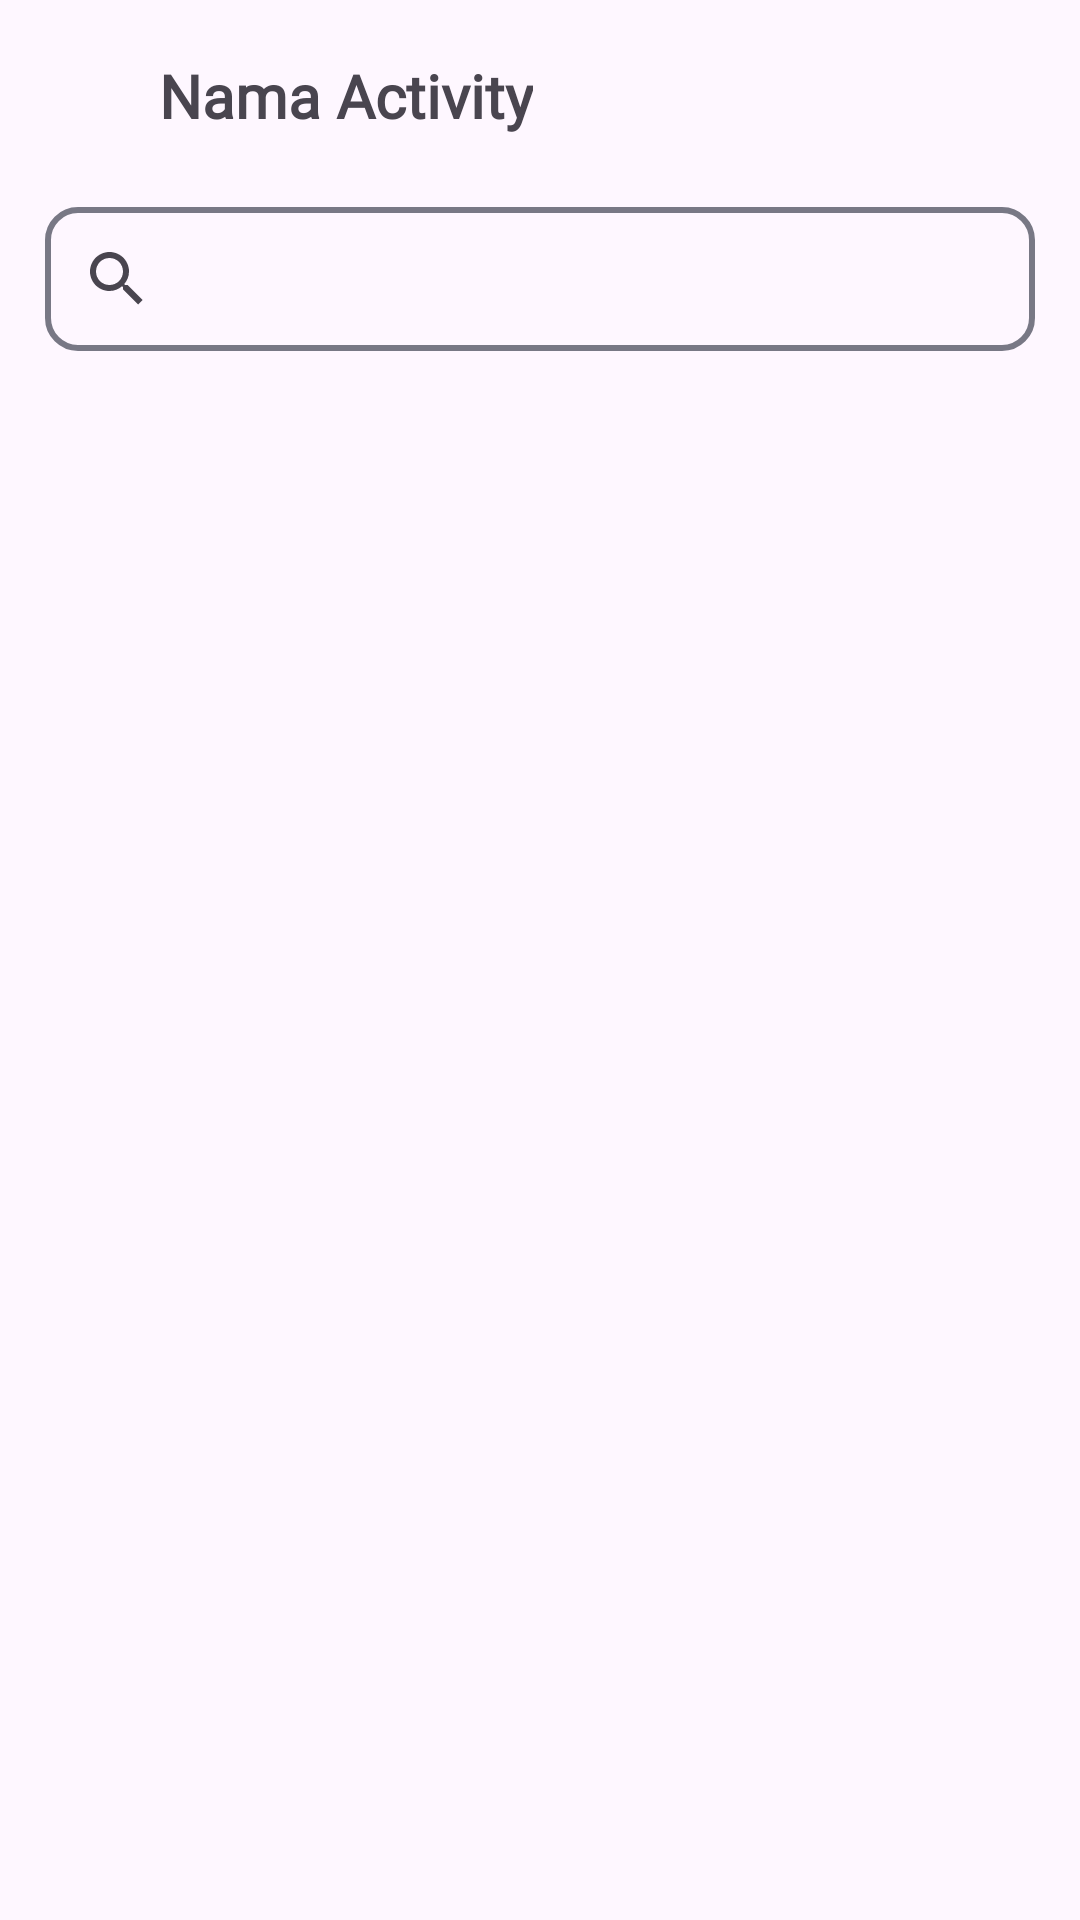

Here is an Android app screen rendered from its layout file. Give the layout XML and the strings, colors and styles it references.
<!-- AndroidManifest.xml: application theme Theme.ImunisasiKu -->
<!-- res/layout/activity_kelola_akun.xml -->
<?xml version="1.0" encoding="utf-8"?>
<androidx.constraintlayout.widget.ConstraintLayout xmlns:android="http://schemas.android.com/apk/res/android"
    xmlns:app="http://schemas.android.com/apk/res-auto"
    xmlns:tools="http://schemas.android.com/tools"
    android:layout_width="match_parent"
    android:layout_height="match_parent"
    tools:context=".admin.ui.KelolaAkun">

    <include
        android:id="@+id/include"
        layout="@layout/toolbar" />

    <androidx.appcompat.widget.SearchView
        android:id="@+id/searchView"
        android:layout_width="match_parent"
        android:layout_height="wrap_content"
        android:layout_marginTop="5dp"
        android:layout_marginHorizontal="15dp"
        android:background="@drawable/bg_outline_grey"
        app:closeIcon="@drawable/vector_baseline_close"
        app:layout_constraintEnd_toEndOf="parent"
        app:layout_constraintStart_toStartOf="parent"
        app:layout_constraintTop_toBottomOf="@+id/include"
        app:queryHint="Cari nama imunisasi"
        app:searchHintIcon="@null" />

    <androidx.recyclerview.widget.RecyclerView
        android:layout_width="match_parent"
        android:layout_height="wrap_content"
        app:layout_constraintEnd_toEndOf="parent"
        app:layout_constraintStart_toStartOf="parent"
        app:layout_constraintTop_toBottomOf="@+id/searchView"
        android:layout_marginTop="15dp"
        android:layout_marginHorizontal="20dp"
        tools:listitem="@layout/item_kelola_akun"
        android:foregroundGravity="center"/>

</androidx.constraintlayout.widget.ConstraintLayout>
<!-- res/layout/toolbar.xml (included above) -->
<?xml version="1.0" encoding="utf-8"?>
<Toolbar xmlns:android="http://schemas.android.com/apk/res/android"
    android:id="@+id/toolbar"
    android:layout_width="match_parent"
    android:layout_height="?actionBarSize"
    android:elevation="3dp"
    android:gravity="center_horizontal">

    <ImageButton
        android:id="@+id/btn_back"
        android:layout_width="wrap_content"
        android:layout_height="wrap_content"
        android:backgroundTint="#00FFFFFF"
        android:paddingStart="15dp"
        android:paddingEnd="8dp"
        android:src="@drawable/vector_back" />

    <TextView
        android:id="@+id/tv_toolbar"
        android:layout_width="wrap_content"
        android:layout_height="wrap_content"
        android:layout_marginStart="30dp"
        android:fontFamily="@font/poppins_medium"
        android:text="Nama Activity"
        android:textAlignment="center"
        android:textSize="20sp"
        android:textStyle="bold" />

</Toolbar>
<!-- res/layout/item_kelola_akun.xml (included above) -->
<androidx.cardview.widget.CardView xmlns:card_view="http://schemas.android.com/apk/res-auto"
    xmlns:android="http://schemas.android.com/apk/res/android"
    xmlns:tools="http://schemas.android.com/tools"
    android:id="@+id/item_jenis_imunisasi"
    android:layout_width="350dp"
    android:layout_height="wrap_content"
    android:layout_gravity="center"
    android:layout_marginTop="15dp"
    android:layout_marginEnd="25dp"
    android:layout_marginBottom="4dp"
    card_view:cardCornerRadius="20dp"
    android:elevation="2dp">

    <androidx.constraintlayout.widget.ConstraintLayout
        android:layout_width="match_parent"
        android:layout_height="match_parent"
        android:layout_marginHorizontal="10dp"
        android:layout_marginVertical="15dp">

        <ImageView
            android:id="@+id/imageView4"
            android:layout_width="20dp"
            android:layout_height="20dp"
            android:background="@drawable/bg_circle_grey"
            android:padding="2dp"
            android:src="@drawable/vector_user"
            card_view:layout_constraintStart_toStartOf="parent"
            card_view:layout_constraintTop_toTopOf="parent" />

        <LinearLayout
            android:id="@+id/linearLayout5"
            android:layout_width="wrap_content"
            android:layout_height="match_parent"
            android:orientation="vertical"
            android:layout_marginStart="5dp"
            card_view:layout_constraintStart_toEndOf="@+id/imageView4"
            card_view:layout_constraintTop_toTopOf="@+id/imageView4">

            <TextView
                android:id="@+id/textView2"
                android:layout_width="match_parent"
                android:layout_height="wrap_content"
                android:fontFamily="@font/pregular"
                android:text="Nama Akun"
                android:textColor="#787885"
                android:textSize="12sp"
                android:textStyle="bold" />

            <TextView
                android:id="@+id/textView3"
                android:layout_width="match_parent"
                android:layout_height="wrap_content"
                android:fontFamily="@font/poppins_medium"
                android:text="Audy Fitri Ariani"
                android:textStyle="bold" />
        </LinearLayout>

        <ImageView
            android:id="@+id/imageView5"
            android:layout_width="20dp"
            android:layout_height="20dp"
            android:layout_marginTop="44dp"
            android:background="@drawable/bg_circle_grey"
            android:padding="2dp"
            android:src="@drawable/vector_email"
            card_view:layout_constraintStart_toStartOf="parent"
            card_view:layout_constraintTop_toBottomOf="@id/imageView4" />

        <LinearLayout
            android:id="@+id/linearLayout4"
            android:layout_width="wrap_content"
            android:layout_height="match_parent"
            android:orientation="vertical"
            android:layout_marginStart="5dp"
            card_view:layout_constraintStart_toEndOf="@+id/imageView5"
            card_view:layout_constraintTop_toTopOf="@+id/imageView5">

            <TextView
                android:id="@+id/textView4"
                android:layout_width="match_parent"
                android:layout_height="wrap_content"
                android:fontFamily="@font/pregular"
                android:text="Email Akun"
                android:textColor="#787885"
                android:textSize="12sp"
                android:textStyle="bold" />

            <TextView
                android:id="@+id/textView16"
                android:layout_width="match_parent"
                android:layout_height="wrap_content"
                android:fontFamily="@font/poppins_medium"
                android:text="afaryn22@gmail.com"
                android:textStyle="bold" />
        </LinearLayout>

        <ImageButton
            android:id="@+id/imageButton"
            android:layout_width="46dp"
            android:layout_height="52dp"
            android:layout_marginEnd="5dp"
            android:backgroundTint="#03FAF9F9"
            android:outlineProvider="bounds"
            android:scaleType="fitCenter"
            android:src="@drawable/vector_trash"
            card_view:layout_constraintBottom_toBottomOf="parent"
            card_view:layout_constraintEnd_toEndOf="parent"
            card_view:layout_constraintTop_toBottomOf="@+id/linearLayout4" />

        <Button
            android:id="@+id/button3"
            android:layout_width="wrap_content"
            android:layout_height="wrap_content"
            android:layout_marginEnd="8dp"
            android:backgroundTint="#00FFFFFF"
            android:fontFamily="@font/poppins_medium"
            android:text="Edit"
            android:textColor="#1D2089"
            card_view:layout_constraintBottom_toBottomOf="parent"
            card_view:layout_constraintEnd_toStartOf="@+id/imageButton"
            card_view:strokeColor="#1D2089"
            card_view:strokeWidth="2dp" />

    </androidx.constraintlayout.widget.ConstraintLayout>
</androidx.cardview.widget.CardView>
<!-- resources referenced by this layout -->
<resources>
  <!-- drawable bg_circle_grey (drawable) -->
  <?xml version="1.0" encoding="utf-8"?>
  <shape xmlns:android="http://schemas.android.com/apk/res/android">
      <solid android:color="#D3D1D1" /> 
      <corners android:radius="100dp" /> 
  </shape>
  <!-- drawable bg_outline_grey (drawable) -->
  <?xml version="1.0" encoding="utf-8"?>
  <shape xmlns:android="http://schemas.android.com/apk/res/android">
   <size android:width="70dp" android:height="35dp"/>
   <stroke android:color="#787885" android:width="2dp"/>
   <corners android:radius="10dp"/>
  </shape>
  <!-- drawable vector_email: png bitmap (drawable, 1803 bytes) -->
  <!-- drawable vector_trash: png bitmap (drawable, 2490 bytes) -->
  <!-- drawable vector_user: png bitmap (drawable, 3212 bytes) -->
  <style name="Theme.ImunisasiKu" parent="Base.Theme.ImunisasiKu" />
  <style name="Base.Theme.ImunisasiKu" parent="Theme.Material3.DayNight.NoActionBar">
          
          <item name="colorPrimary">@color/pink</item>
          <item name="android:statusBarColor">@color/black30</item>
      </style>
  <color name="pink">#E4007F</color>
  <color name="black30">#4D000000</color>
</resources>
